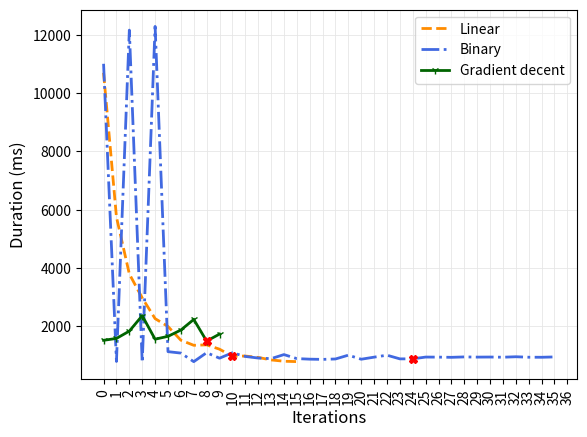

Write the Python code that produced this figure. (Note: this script raises an exception after producing the figure.)
import matplotlib.pyplot as plt
import numpy as np
import pandas as pd
from pylab import rcParams
import matplotlib.lines as mlines

red_X = mlines.Line2D([], [], color='red', marker='X', label='Result')

values_linear = [[10706.4, 128, 2.2309461000000004e-05], [5745, 256, 2.3942287500000002e-05],

[3788, 384, 2.3679735e-05], [2965, 512, 2.4713275000000004e-05], [2253, 640,

2.3473443750000003e-05], [1984, 768, 2.480496e-05], [1511, 896, 2.2039823750000002e-05], [1336, 1024, 2.2271120000000002e-05], [1351, 1152, 2.533631625e-05], [1202, 1280,

2.5046675e-05], [959, 1408, 2.1981478750000003e-05], [967, 1536, 2.4179835e-05], [919, 1664, 2.4894561250000003e-05], [833, 1792, 2.4300692500000002e-05], [788, 1920,

2.4629925e-05], [775, 2048, 2.58385e-05]]

values_bin = [[11015.2, 128, 2.2952923000000005e-05], [780.6, 5184, 6.587629762500001e-05],

[12173.6, 128, 2.5366739000000002e-05], [747.2, 2656, 3.230729350000001e-05], [12300.400000000001, 128, 2.5630958500000006e-05], [1117.4, 1392, 2.532115696875e-05], [1068.2, 1392, 2.4206246531250003e-05], [773.4000000000001, 2024,

2.5482986203125e-05], [1081.6, 1392, 2.4509901e-05], [893.0, 1708, 2.48298998828125e-05], [1078.0, 1392, 2.44283221875e-05], [952.6, 1550, 2.4036870214843752e-05], [898.0, 1550,

2.2659153320312505e-05], [876.5999999999999, 1629, 2.3246533142578127e-05], [1016.6000000000001, 1550, 2.5651776464843755e-05], [878.5999999999999, 1589,

2.2727451482421877e-05], [859.2, 1589, 2.2225616109375003e-05], [851.5999999999999, 1609, 2.230628979296875e-05], [865.3999999999999, 1589, 2.2385996486328125e-05], [997.0, 1599, 2.5952503916015626e-05], [857.0, 1589, 2.2168706943359377e-05], [928.8, 1594, 2.4101616234375003e-05], [995.4000000000001, 1589, 2.5748810841796878e-05], [869.4, 1591, 2.2517774138671876e-05], [869.5999999999999, 1591,

2.2522954210937498e-05], [931.4000000000001, 1592, 2.4138759078125e-05], [929.0, 1591,

2.406143567382813e-05], [922.4000000000001, 1591, 2.3890493289062504e-05], [936.5999999999999, 1591, 2.4258278419921877e-05], [929.8000000000001, 1591,

2.408215596289063e-05], [932.5999999999999, 1591, 2.4154676974609376e-05], [926.2, 1591, 2.398891466210938e-05], [942.2, 1591, 2.440332044335938e-05], [926.0, 1591,

2.3983734589843755e-05], [924.6, 1591, 2.3947474083984377e-05], [936.0, 1591,

2.4242738203125004e-05]]

value_gd = [[1507.2, 1024, 2.5125024000000003e-05], [1572.4, 896, 2.2935419500000004e-05], [1823.8000000000002, 791, 2.3484933677734378e-05], [2354.0, 663,

2.5407131191406252e-05], [1545.8, 994, 2.501354988671875e-05], [1644.0, 866, 2.3176900078125005e-05], [1860.6, 797, 2.4140540033203125e-05], [2225.2, 669,

2.4234318550781248e-05], [1481.6, 944, 2.27687195e-05], [1721.1999999999998, 816,

2.28642594375e-05]]


values_linear_dur = [[11593.0, 128, 2.4156913750000002e-05], [5164, 256, 2.152097e-05], [3777, 384,

2.361097125e-05], [2755, 512, 2.2962925000000002e-05], [2089, 640,

2.1764768750000005e-05], [2080, 768, 2.6005200000000003e-05], [1697, 896,

2.475286625e-05], [1516, 1024, 2.5271720000000002e-05], [1356, 1152, 2.5430085e-05], [1064, 1280, 2.2171100000000002e-05], [1076, 1408, 2.4663265000000002e-05], [991, 1536,

2.4779955000000004e-05], [961, 1664, 2.6032288750000002e-05], [874, 1792,

2.5496765e-05], [833, 1920, 2.6036456250000003e-05], [778, 2048,

2.5938520000000004e-05], [816, 2176, 2.8905780000000002e-05]]

values_bin_dur = [[844.6, 5184, 7.127737762500001e-05], [11491.8, 128, 2.394603825e-05], [810.8,

7712, 0.000101792646125], [793.4000000000001, 5184, 6.695651362500002e-05], [824.8, 6448, 8.6578353875e-05], [850.6, 5184, 7.1783728875e-05], [847.8, 7080,

9.7715242265625e-05], [768.8, 6448, 8.0700095125e-05], [819.6, 6764,

9.024874926562502e-05], [872.0, 6448, 9.153288625e-05], [772.6, 6922,

8.706065734765627e-05], [817.2, 6764, 8.998447767187502e-05], [833.8, 7001,

9.502931781835939e-05], [879.0, 6922, 9.905037251953126e-05], [835.8, 7040,

9.578790375000002e-05], [802.5999999999999, 7001, 9.147341146679687e-05], [865.8, 7020, 9.89441989453125e-05], [848.2, 7001, 9.667050536523438e-05], [791.0, 7010,

9.026723603515626e-05], [867.8, 7001, 9.890434397070313e-05], [768.0, 7015,

8.770503750000001e-05], [851.8, 7010, 9.720560259765626e-05], [851.8, 7017,

9.730266953320313e-05], [829.4000000000001, 7015, 9.47168725292969e-05], [772.6, 7016, 8.824293151562501e-05], [851.8, 7015, 9.727493612304688e-05], [833.4000000000001, 7016, 9.518723676562502e-05], [782.5999999999999, 7016, 8.9385086984375e-05]]


values_gd_dur = [[1458.4, 1024, 2.4311528000000003e-05], [1690.8000000000002, 896,

2.4662431500000006e-05], [1187.6, 1196, 2.3122618390625e-05], [1270.2, 1068,

2.2084064367187504e-05], [1370.0, 1023, 2.281559736328125e-05], [1661.2, 895,

2.420363533203125e-05], [1115.0, 1199, 2.1763547802734376e-05], [1406.1999999999998, 1071, 2.451727552148437e-05], [954.4000000000001, 1452, 2.2559667281250002e-05], [1153.4, 1324, 2.4860140304687504e-05], [901.8, 1657, 2.4325870060546876e-05], [962.2, 1529, 2.395016342382813e-05], [1048.2, 1438, 2.4537973019531252e-05], [1031.6, 1310,

2.19997766796875e-05], [1067.4, 1285, 2.232883010742188e-05], [1303.4, 1157,

2.454972992773438e-05], [977.0, 1433, 2.2791683076171878e-05], [1083.8, 1305,

2.3024770048828127e-05], [1224.4, 1220, 2.4317492734375e-05], [1391.1999999999998, 1092, 2.4731351531250002e-05], [1038.6, 1364, 2.30620724296875e-05], [1220.8000000000002, 1236, 2.456397431250001e-05], [903.0, 1507,

2.2153209052734375e-05], [1109.8, 1379, 2.4914067103515624e-05], [980.4, 1706,

2.72281398515625e-05], [959.0, 1578, 2.4635492519531253e-05]]

values_optimal = [[10774, 128, 2.2450322500000002e-05, 0.5826226993865031], [5419, 256,

2.25836825e-05, 0.3345985535502989], [3573, 384, 2.2335716250000003e-05,

0.2480167732247936], [2933, 512, 2.4446555e-05, 0.226084045777098], [2070, 640,

2.1566812500000002e-05, 0.17543576560704538], [1947, 768, 2.4342367500000004e-05,

0.1799423031588202], [1692, 896, 2.4679935000000003e-05, 0.16935058952420107], [1483, 1024, 2.472161e-05, 0.15980468772243106], [1362, 1152, 2.5542607500000002e-05,

0.15721078977907504], [1259, 1280, 2.62344125e-05, 0.1549767760605229], [1093, 1408,

2.5052926250000002e-05, 0.14292488534656828], [925, 1536, 2.3129625e-05,

0.1280501172443089], [942, 1664, 2.5517602500000005e-05, 0.13762739713078861], [906, 1792, 2.6430285000000002e-05, 0.1393156041413036], [896, 1920,

2.8005600000000002e-05, 0.14464906996051619], [848, 2048, 2.8272320000000005e-05,

0.1434030801258654], [840, 2176, 2.9755950000000004e-05, 0.148491938670806]]

values_dur_change =[[11908.400000000001, 128, 2.4814128500000005e-05], [5570, 256, 2.3212975e-05], [3923, 384, 2.4523653750000002e-05], [2976, 512, 2.480496e-05], [2221, 640,

2.3140043750000003e-05], [1767, 768, 2.2091917500000002e-05], [1674, 896,

2.44173825e-05], [1343, 1024, 2.238781e-05], [1282, 1152, 2.4042307500000002e-05], [1147, 1280, 2.39006125e-05], [995, 1408, 2.280664375e-05], [897, 1536, 2.2429485e-05]]

df_linear = pd.DataFrame(np.array(values_linear), columns=['duration', 'memory', 'cost'])
df_bin = pd.DataFrame(np.array(values_bin), columns=['duration', 'memory', 'cost'])
df_gd = pd.DataFrame(np.array(value_gd), columns=['duration', 'memory', 'cost'])

df_linear_dur = pd.DataFrame(np.array(values_linear_dur), columns=['duration', 'memory', 'cost'])
df_bin_dur = pd.DataFrame(np.array(values_bin_dur), columns=['duration', 'memory', 'cost'])
df_gd_dur = pd.DataFrame(np.array(values_gd_dur), columns=['duration', 'memory', 'cost'])

df_optimal = pd.DataFrame(np.array(values_optimal), columns=['duration', 'memory', 'cost', 'test'])
df_dur_chage = pd.DataFrame(np.array(values_dur_change), columns=['duration', 'memory', 'cost'])


fig = plt.figure()

rcParams['figure.figsize'] = 6, 4
rcParams['axes.labelsize'] = 12
rcParams['axes.titlesize'] = 20
rcParams["font.size"] = 10

# plt.plot( df["memory"], "-x", color="#0065bd", label='Memory', linewidth=3.0)
# plt.ylabel('Memory(MB)', color='#0065bd')
# plt.plot( df["duration"], "-x", color="#e37222", label='Duration', linewidth=3.0)
# plt.ylabel('Duration(ms)', color='#e37222')
plt.plot( df_linear["duration"], "--", color="darkorange", label='Linear', linewidth=2.0)
plt.plot( df_bin["duration"], "-.", color="royalblue", label='Binary', linewidth=2.0)
plt.plot( df_gd["duration"], "-1", color="darkgreen", label='Gradient decent', linewidth=2.0)
plt.ylabel('Duration (ms)', color='black')
plt.plot(10, df_linear["duration"][10], 'rX', markersize=6)
plt.plot(24, df_bin["duration"][24], 'rX', markersize=6)
plt.plot(8, df_gd["duration"][8], 'rX', markersize=6)
plt.legend()
plt.xlabel('Iterations')
plt.xticks(np.arange(0, len(values_bin)+1, 1.0), rotation=90, ha='center')
plt.grid(axis="both", color="0.9", linestyle='-', linewidth=0.6)
plt.show()
fig.savefig("../images/5_combined_duration_cost_obj.png", format='pdf', dpi=300, bbox_inches='tight')


# plt.plot( df_linear["memory"], "--", color="darkorange", label='Linear', linewidth=2.0)
# plt.plot( df_bin["memory"], "-.", color="royalblue", label='Binary', linewidth=2.0)
# plt.plot( df_gd["memory"], "-1", color="darkgreen", label='Gradient decent', linewidth=2.0)
# plt.plot(10, df_linear["memory"][10], 'rX', markersize=6)
# plt.plot(24, df_bin["memory"][24], 'rX', markersize=6)
# plt.plot(8, df_gd["memory"][8], 'rX', markersize=6)
# plt.ylabel('Memory (in MB)', color='#0065bd')
# plt.legend()
# plt.xlabel('Iterations')
# plt.xticks(np.arange(0, len(values_bin)+1, 1.0), rotation=90, ha='center')
# plt.grid(axis="both", color="0.9", linestyle='-', linewidth=0.6)
# plt.show()
# fig.savefig("../images/5_combined_memory_cost_obj.png", format='pdf', dpi=300, bbox_inches='tight')

#
# plt.plot( df_linear["cost"], "--", color="darkorange", label='Linear', linewidth=2.0)
# plt.plot( df_bin["cost"], "-.", color="royalblue", label='Binary', linewidth=2.0)
# plt.plot( df_gd["cost"], "-1", color="darkgreen", label='Gradient decent', linewidth=2.0)
# plt.plot(10, df_linear["cost"][10], 'rX', markersize=6)
# plt.plot(24, df_bin["cost"][24], 'rX', markersize=6)
# plt.plot(8, df_gd["cost"][8], 'rX', markersize=6)
# plt.ylabel('Cost (in $)', color='#0065bd')
# plt.legend()
# plt.xlabel('Iterations')
# plt.xticks(np.arange(0, len(values_bin)+1, 1.0), rotation=90, ha='center')
# plt.grid(axis="both", color="0.9", linestyle='-', linewidth=0.6)
# plt.show()
# fig.savefig("../images/5_combined_cost_cost_obj.png", format='pdf', dpi=300, bbox_inches='tight')

#
#
#
#
#
# plt.plot( df_linear_dur["duration"], "--", color="darkorange", label='Linear', linewidth=2.0)
# plt.plot( df_bin_dur["duration"], "-.", color="royalblue", label='Binary', linewidth=2.0)
# plt.plot( df_gd_dur["duration"], "-1", color="darkgreen", label='Gradient decent', linewidth=2.0)
# plt.ylabel('Duration (ms)', color='black')
# plt.plot(15, df_linear_dur["duration"][15], 'rX', markersize=6)
# plt.plot(24, df_bin_dur["duration"][24], 'rX', markersize=6)
# plt.plot(10, df_gd_dur["duration"][10], 'rX', markersize=6)
# plt.legend()
# plt.legend()
# plt.xlabel('Iterations')
# plt.xticks(np.arange(0, len(values_bin_dur)+1, 1.0), rotation=90, ha='center')
# plt.grid(axis="both", color="0.9", linestyle='-', linewidth=0.6)
# plt.show()
# fig.savefig("../images/5_combined_duration_dur_obj.png", format='pdf', dpi=300, bbox_inches='tight')

#
# plt.plot( df_linear_dur["memory"], "--", color="darkorange", label='Linear', linewidth=2.0)
# plt.plot( df_bin_dur["memory"], "-.", color="royalblue", label='Binary', linewidth=2.0)
# plt.plot( df_gd_dur["memory"], "-1", color="darkgreen", label='Gradient decent', linewidth=2.0)
# plt.plot(15, df_linear_dur["memory"][15], 'rX', markersize=6)
# plt.plot(24, df_bin_dur["memory"][24], 'rX', markersize=6)
# plt.plot(10, df_gd_dur["memory"][10], 'rX', markersize=6)
# plt.ylabel('Memory (in MB)', color='#0065bd')
# plt.legend()
# plt.xlabel('Iterations')
# plt.xticks(np.arange(0, len(values_bin_dur)+1, 1.0), rotation=90, ha='center')
# plt.grid(axis="both", color="0.9", linestyle='-', linewidth=0.6)
# plt.show()
# fig.savefig("../images/5_combined_memory_dur_obj.png", format='pdf', dpi=300, bbox_inches='tight')

#
# plt.plot( df_linear_dur["cost"], "--", color="darkorange", label='Linear', linewidth=2.0)
# plt.plot( df_bin_dur["cost"], "-.", color="royalblue", label='Binary', linewidth=2.0)
# plt.plot( df_gd_dur["cost"], "-1", color="darkgreen", label='Gradient decent', linewidth=2.0)
# plt.plot(15, df_linear_dur["cost"][15], 'rX', markersize=6)
# plt.plot(24, df_bin_dur["cost"][24], 'rX', markersize=6)
# plt.plot(10, df_gd_dur["cost"][10], 'rX', markersize=6)
# plt.ylabel('Cost (in $)', color='#0065bd')
# plt.legend()
# plt.xlabel('Iterations')
# plt.xticks(np.arange(0, len(values_bin_dur)+1, 1.0), rotation=90, ha='center')
# plt.grid(axis="both", color="0.9", linestyle='-', linewidth=0.6)
# plt.show()
# fig.savefig("../images/5_combined_cost_dur_obj.png", format='pdf', dpi=300, bbox_inches='tight')

#
#

# plt.plot( df_optimal["duration"], "--", color="darkorange", label='OptimalValues', linewidth=2.0)
# plt.plot( df_dur_chage["duration"], "-.", color="royalblue", label='Duration Change', linewidth=2.0)
# plt.ylabel('Duration (ms)', color='black')
# plt.plot(11, df_optimal["duration"][11], 'rX', markersize=6)
# plt.plot(5, df_dur_chage["duration"][5], 'rX', markersize=6)
# plt.legend()
# plt.legend()
# plt.xlabel('Iterations')
# plt.xticks(np.arange(0, len(values_optimal)+1, 1.0), rotation=90, ha='center')
# plt.grid(axis="both", color="0.9", linestyle='-', linewidth=0.6)
# plt.show()
# fig.savefig("../images/5_combined_duration_bal_obj.png", format='pdf', dpi=300, bbox_inches='tight')


# plt.plot( df_optimal["memory"], "--", color="darkorange", label='OptimalValues', linewidth=2.0)
# plt.plot( df_dur_chage["memory"], "-.", color="royalblue", label='Duration Change', linewidth=2.0)
# plt.plot(11, df_optimal["memory"][11], 'rX', markersize=6)
# plt.plot(5, df_dur_chage["memory"][5], 'rX', markersize=6)
# plt.ylabel('Memory (in MB)', color='#0065bd')
# plt.legend()
# plt.xlabel('Iterations')
# plt.xticks(np.arange(0, len(values_optimal)+1, 1.0), rotation=90, ha='center')
# plt.grid(axis="both", color="0.9", linestyle='-', linewidth=0.6)
# plt.show()
# fig.savefig("../images/5_combined_memory_bal_obj.png", format='pdf', dpi=300, bbox_inches='tight')
#

# plt.plot( df_optimal["cost"], "--", color="darkorange", label='OptimalValues', linewidth=2.0)
# plt.plot( df_dur_chage["cost"], "-.", color="royalblue", label='Duration Change', linewidth=2.0)
# plt.plot(11, df_optimal["cost"][11], 'rX', markersize=6)
# plt.plot(5, df_dur_chage["cost"][5], 'rX', markersize=6)
# plt.ylabel('Cost (in $)', color='#0065bd')
# plt.legend()
# plt.xlabel('Iterations')
# plt.xticks(np.arange(0, len(values_optimal)+1, 1.0), rotation=90, ha='center')
# plt.grid(axis="both", color="0.9", linestyle='-', linewidth=0.6)
# plt.show()
# fig.savefig("../images/5_combined_cost_bal_obj.png", format='pdf', dpi=300, bbox_inches='tight')
#
#
